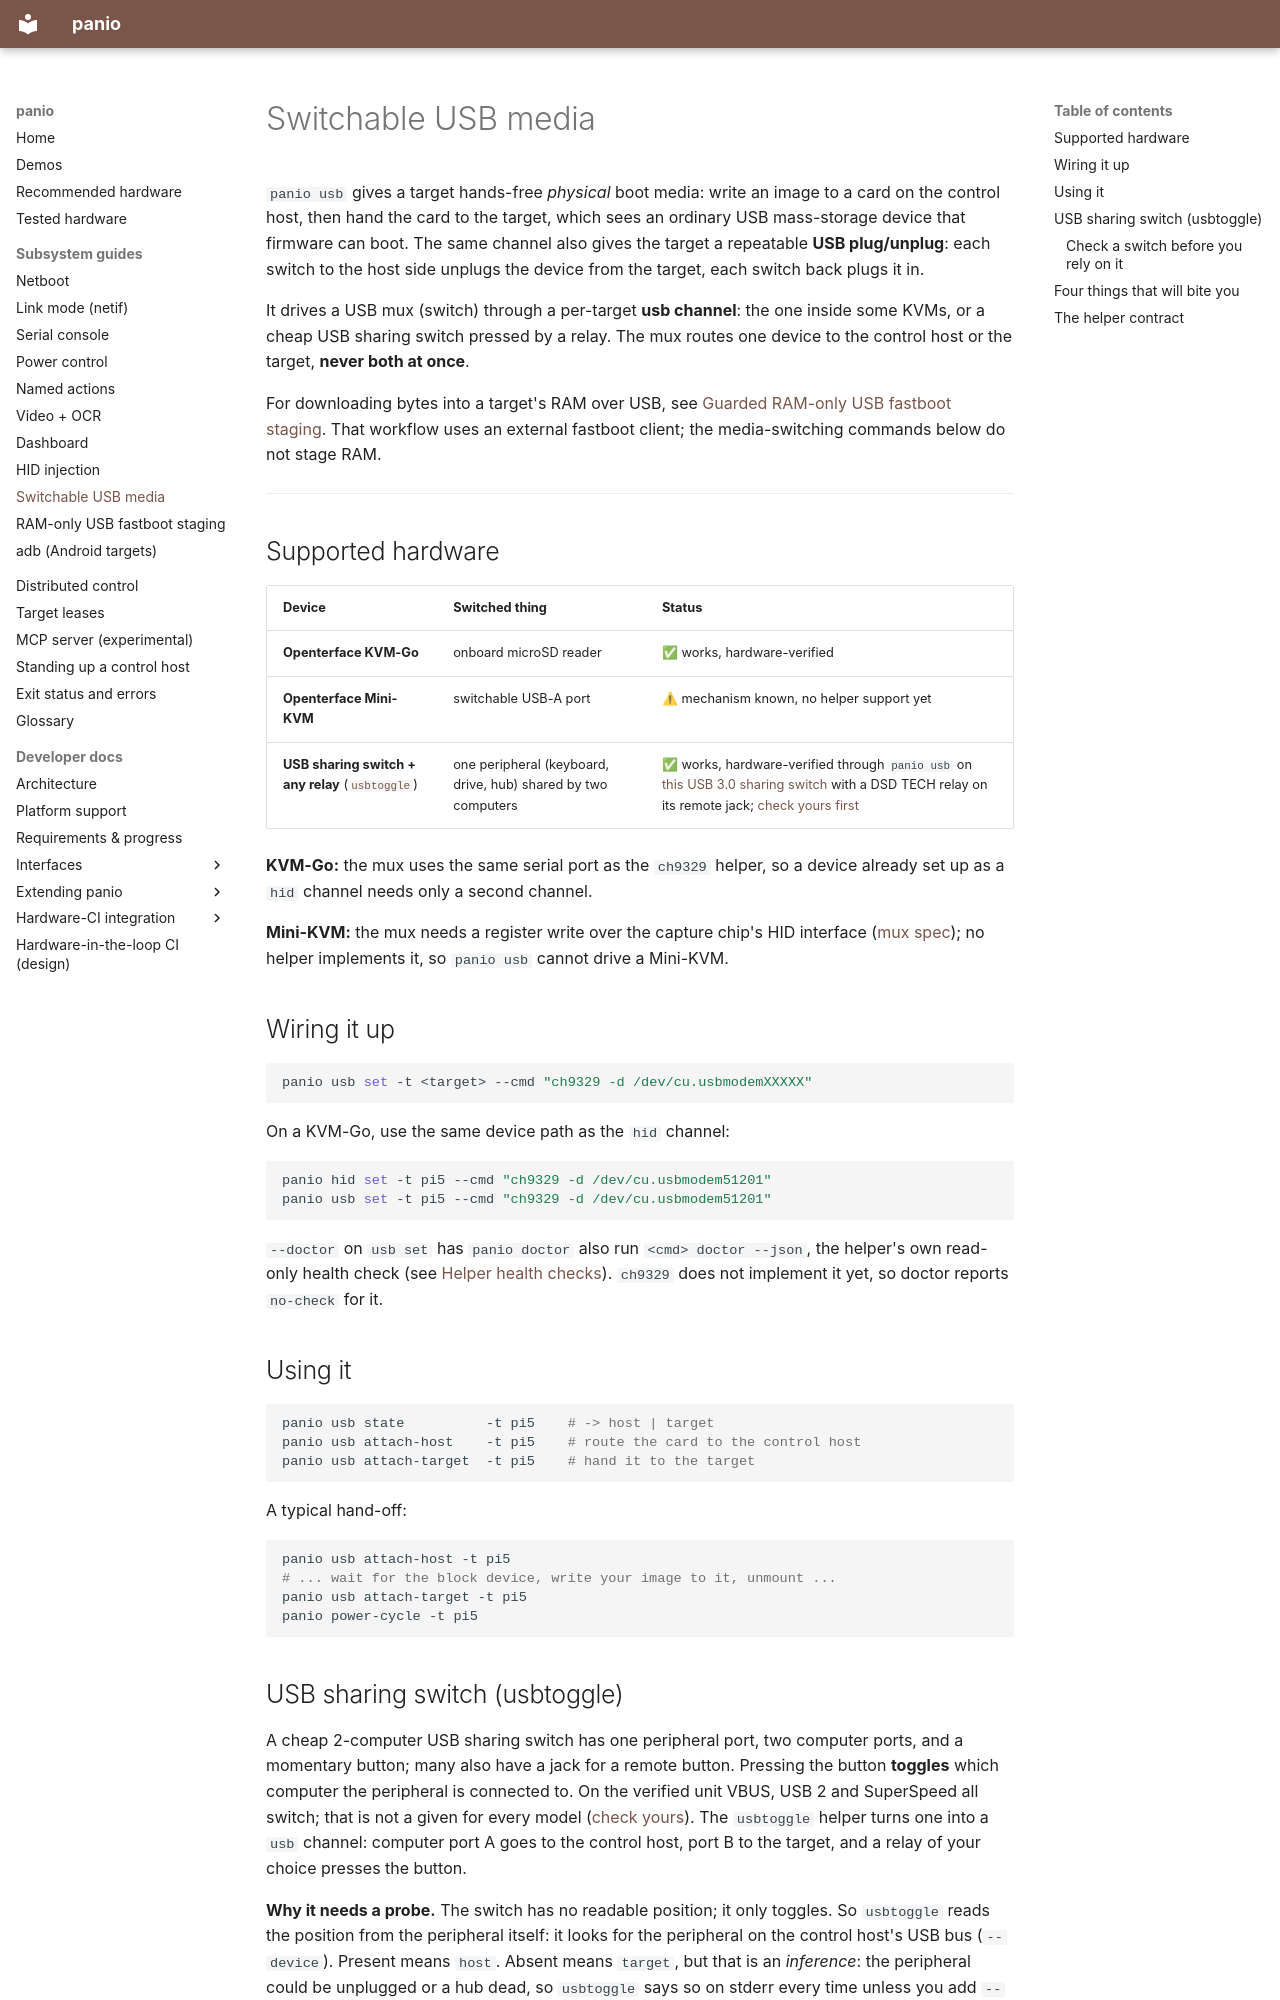

repository: curtisgalloway/panio · page: usb/index.html · generator: mkdocs

# Switchable USB media

`panio usb` gives a target hands-free *physical* boot media: write an image
to a card on the control host, then hand the card to the target, which sees an
ordinary USB mass-storage device that firmware can boot. The same channel
also gives the target a repeatable **USB plug/unplug**: each switch to the
host side unplugs the device from the target, each switch back plugs it in.

It drives a USB mux (switch) through a per-target **usb channel**: the one
inside some KVMs, or a cheap USB sharing switch pressed by a relay. The mux
routes one device to the control host or the target, **never both at once**.

For downloading bytes into a target's RAM over USB, see
[Guarded RAM-only USB fastboot staging](fastboot.md). That workflow uses an
external fastboot client; the media-switching commands below do not stage RAM.

---

## Supported hardware

| Device | Switched thing | Status |
|---|---|---|
| **Openterface KVM-Go** | onboard microSD reader | ✅ works, hardware-verified |
| **Openterface Mini-KVM** | switchable USB-A port | ⚠ mechanism known, no helper support yet |
| **USB sharing switch + any relay** ([`usbtoggle`](#usb-sharing-switch-usbtoggle)) | one peripheral (keyboard, drive, hub) shared by two computers | ✅ works, hardware-verified through `panio usb` on [this USB 3.0 sharing switch](https://www.amazon.com/dp/B0HCHDC8X4) with a DSD TECH relay on its remote jack; [check yours first](#check-a-switch-before-you-rely-on-it) |

**KVM-Go:** the mux uses the same serial port as the `ch9329` helper, so a
device already set up as a `hid` channel needs only a second channel.

**Mini-KVM:** the mux needs a register write over the capture chip's HID
interface ([mux spec](https://github.com/curtisgalloway/panio/blob/main/notes/openterface-usb-mux-spec.md));
no helper implements it, so `panio usb` cannot drive a Mini-KVM.

## Wiring it up

```bash
panio usb set -t <target> --cmd "ch9329 -d /dev/cu.usbmodemXXXXX"
```

On a KVM-Go, use the same device path as the `hid` channel:

```bash
panio hid set -t pi5 --cmd "ch9329 -d /dev/cu.usbmodem51201"
panio usb set -t pi5 --cmd "ch9329 -d /dev/cu.usbmodem51201"
```

`--doctor` on `usb set` has `panio doctor` also run `<cmd> doctor --json`,
the helper's own read-only health check (see
[Helper health checks](power.md#helper-health-checks-doctor)). `ch9329` does
not implement it yet, so doctor reports `no-check` for it.

## Using it

```bash
panio usb state          -t pi5    # -> host | target
panio usb attach-host    -t pi5    # route the card to the control host
panio usb attach-target  -t pi5    # hand it to the target
```

A typical hand-off:

```bash
panio usb attach-host -t pi5
# ... wait for the block device, write your image to it, unmount ...
panio usb attach-target -t pi5
panio power-cycle -t pi5
```
